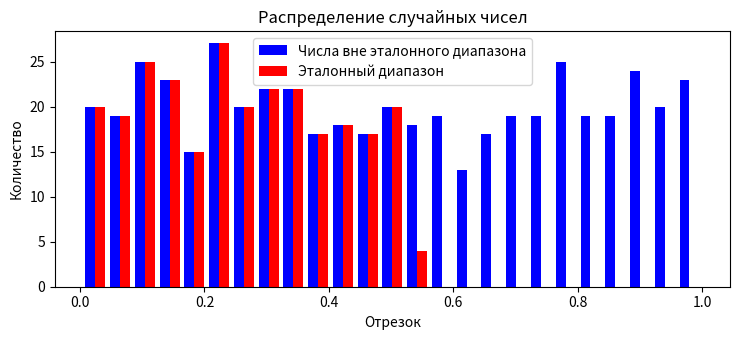

Here is the Python script that generated this plot:
import time
import numpy as np
import matplotlib.pyplot as plt

class Random:   
    def __init__(self, a = 16807, k=31, x0=10):
        Random.a = a        
        Random.m = 2**k
        Random.x = x0

    def nextRandom(self):
        Random.x  = (Random.a * Random.x) % Random.m
        return (Random.x/Random.m)

random = Random(x0=int(time.time()))

values = []
signal_amount = 500

for i in range(signal_amount):
    values.append(random.nextRandom())

#for i in range(signal_amount):
    #values.append(np.random.gumbel())

plt.rcParams["figure.figsize"] = [7.50, 3.50]
plt.rcParams["figure.autolayout"] = True

x = np.array([x for x in range(signal_amount)])
y = np.array(values)

expected_val = np.random.gumbel(0,1)
dispersion = sum(list(map(lambda x: (x-expected_val) ** 2,values)))/signal_amount
standart_deviation = dispersion**0.5
print(f"Количество чисел равно {signal_amount}")
print("---------------")
print("Статистический тест")
print("Мат. ожидание:")
print(expected_val)
print("Дисперсия:")
print(dispersion)
print("Ср.квадратичное:")
print(standart_deviation)

leftBorderIdeal = expected_val - standart_deviation
rightBorderIdeal = expected_val + standart_deviation

idealNumbers = [x for x in values if x>leftBorderIdeal and x<rightBorderIdeal]
percentage = len(idealNumbers)/signal_amount * 100
print("---------------")
print("Частотный тест:")
print(f"{percentage:.4f}% значений попали в отрезок ({leftBorderIdeal:.4f};{rightBorderIdeal:.4f})")

# matplotlib histogram
plt.hist([values,idealNumbers], color = ['blue','red'], label=['Числа вне эталонного диапазона','Эталонный диапазон'],
        bins = int(25))

# Add labels
plt.title('Распределение случайных чисел')
plt.ylabel('Количество')
plt.xlabel('Отрезок')
plt.legend()
plt.show()